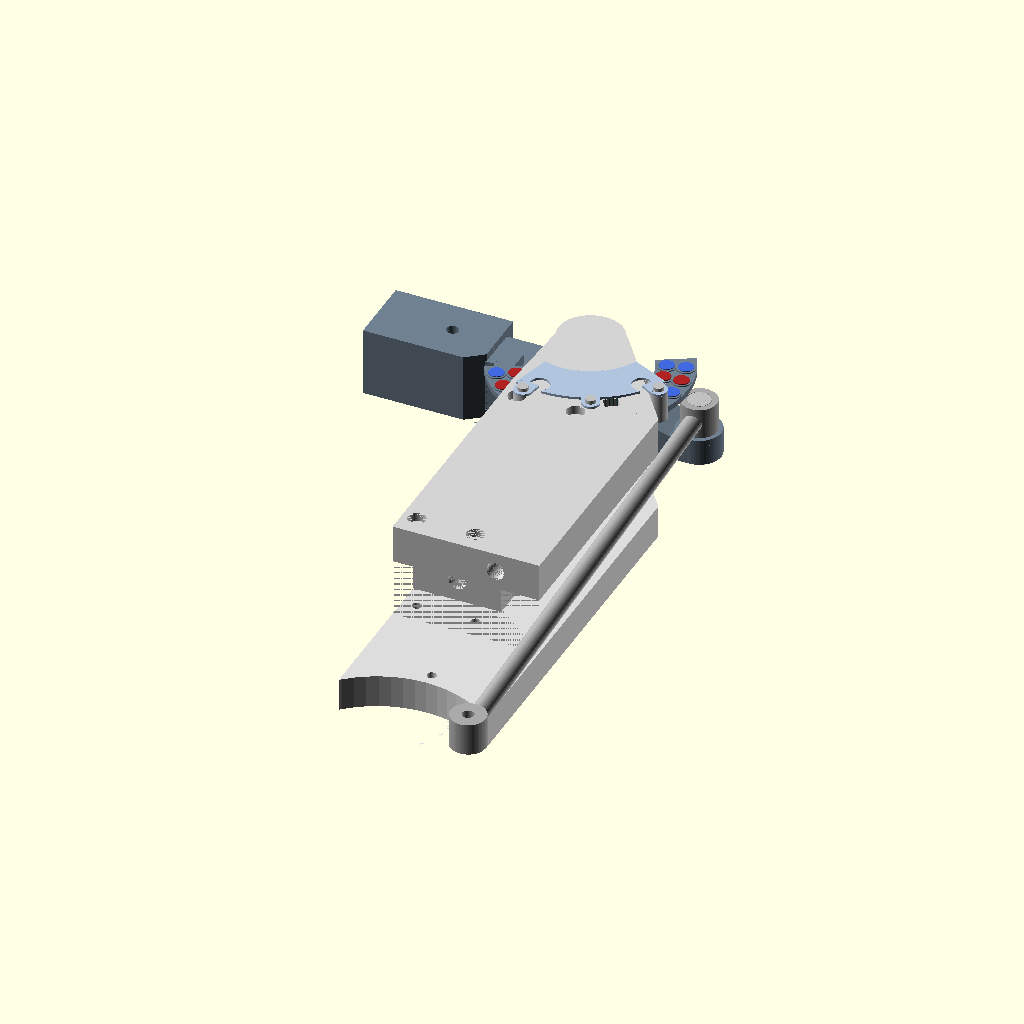
Cell 1: rendered with the file's own defaults.
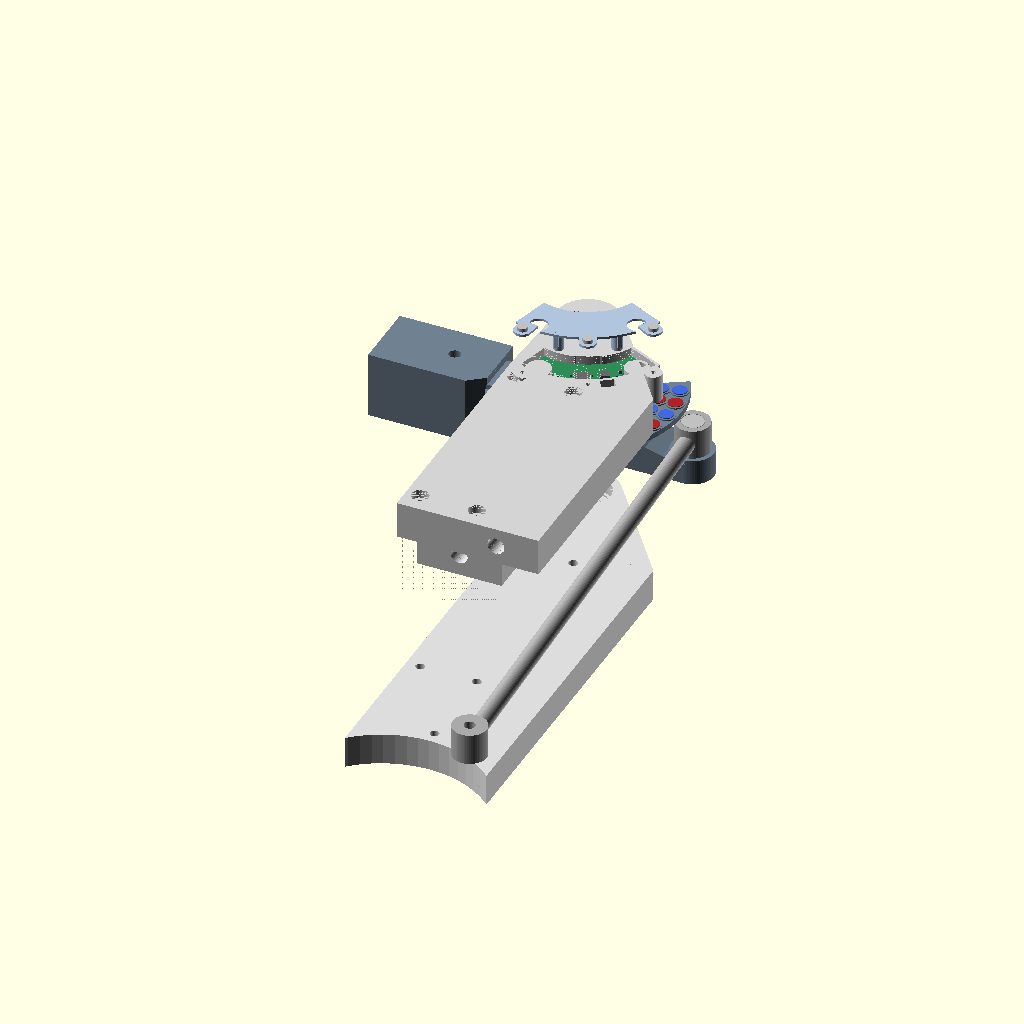
Cell 2: view = "exploded" (everything else at default).
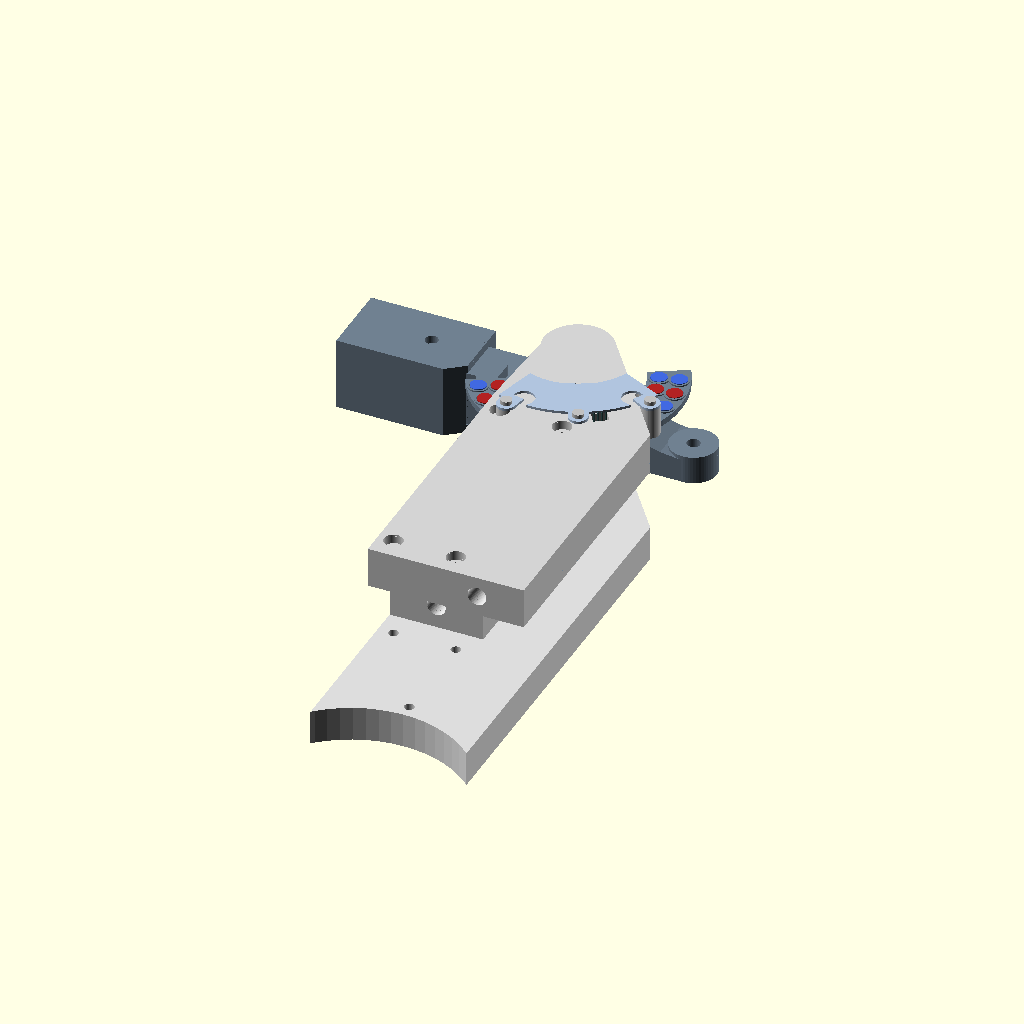
Cell 3: show_rod = false (everything else at default).
The same orthographic view direction (rotation 55°, 0°, 25°; colour scheme Cornfield) for every cell, with the view re-fitted per cell, so scale and position can differ between cells.
OpenSCAD source file output/knee_encoder/revisions/2026-10-21-before-v2-entrypoints/knee_encoder_compact.scad:
// Колено: компактная общая плата и секторный магнитоноситель.
// Макет корпусов компонентов; новая электрическая разводка ещё не выполнена.
// Исходные hip()/hip_top()/shin() сохранены в оригинальном файле.
// Z=0 — плоскость вращения shin() в исходной leg(); ось колена — [0,0].
use <../../../vptc_roller_19_4_5_70.scad>
use <../../../encoder_can_pcb_layout.scad>
use <../../../connector_clamp_magnets_5mm.scad>
use <../../compact_encoder_pcb.scad>

view="assembly"; // [assembly,exploded,section,stage,hip,shin,cover,rotor,pcb]
assembly_step=4; // [1:Открытая вилка,2:Голень ось и съёмная щека,3:Плата с проводами,4:Наружная сервисная крышка]
knee_angle=0; // Угол shin(), не анатомический угол колена.
show_magnets=true;
show_bearings=true;
show_rod=true;
show_lower_fork=true;
$fn=64;
eps=.01;
board_rotation=-74; // Общая плата при9° -> Hall при−65°, к бедру.
sector_start=-153;
sector_end=31;
knee_min=-44.6458; // С учётом исходной тяги.
knee_max=54.2040;
rotor_top_z=12.7;
rotor_bottom_z=10.7;
recess_depth=.4;
magnet_front_z=rotor_top_z-recess_depth+1; //13.3
window_outer_z=13.7;
window_inner_z=14.1;
board_front_z=15.75; // PCB0.8, датчики вниз1.45мм ->14.3, внутренний зазор0.2.
board_rear_z=board_front_z+.8;
cavity_roof_z=18.2; // Задние корпуса до18.0; зазор0.2.
housing_top_z=23.5; // Наружный торец исходной неподвижной щеки.
cover_h=.8;
cover_bottom_z=housing_top_z;

assert(abs(window_outer_z-magnet_front_z-.4)<1e-6,"Магнитный зазор");
assert(abs(board_front_z-1.45-window_inner_z-.2)<1e-6,"Внутренний зазор датчика");

module annulus(ro,ri,h){difference(){cylinder(r=ro,h=h);translate([0,0,-eps]) cylinder(r=ri,h=h+2*eps);}}
module board_shape(clearance=0){rotate(board_rotation) compact_pcb_outline(clearance);}
module board_mounts(){rotate(board_rotation) compact_pcb_mounts() children();}
module cover_mounts(){for(a=[-100,-65,-30]) rotate(a) translate([36.5,0,0]) children();}
module original_hip_local(){translate([-12,-119,-9.5]) hip();}
module original_lower_fork_local(){translate([-12,-166,-20.5]) hip_top();}

module sector_gate(z,h){translate([0,0,z])linear_extrude(h)polygon(concat([[0,0]],[for(i=[0:184])let(a=sector_start+(sector_end-sector_start)*i/184)[100*cos(a),100*sin(a)]]));}
module knee_magnet_positions(){
 for(t=[0,1]) let(n=t==0?24:26,r=t==0?23.5:29.5)
  for(j=[0:n-1]) let(a=(j+.5)*360/n,sa=a>180?a-360:a)
   if(sa>=sector_start && sa<=sector_end) translate([r*cos(a),r*sin(a),rotor_top_z]) children();
}
module rotor_blank(){
 intersection(){translate([0,0,rotor_bottom_z]) annulus(33,20,rotor_top_z-rotor_bottom_z);sector_gate(rotor_bottom_z-.01,3);}
 // Поднятый сектор опирается на длинное плечо. Тяга проходит с другой стороны оси.
 translate([0,0,7]) hull(){translate([-24,-4,0])cylinder(r=3,h=rotor_top_z-7);translate([-24,-12,0])cylinder(r=3,h=rotor_top_z-7);}
}
module rotor_rims(){difference(){knee_magnet_positions()translate([0,0,-.02])cylinder(d=6.4,h=.42);knee_magnet_positions()translate([0,0,-.04])cylinder(d=5.2,h=.48);}}
module rotor_pockets(){
    knee_magnet_positions()
        translate([0,0,-recess_depth]) cylinder(d=5.2,h=recess_depth+.4+eps);
}
module knee_rotor(){difference(){union(){rotor_blank();rotor_rims();}rotor_pockets();}}
module printed_foot_connector(){
 // Печатная часть исходного foot_connector(), без отсутствующего STL стопы.
 difference(){
  translate([5,0,0])cube([40,24,23.5],center=true);
  cube([36.02,15.4,18.3],center=true);
  cylinder(h=25,r=2.1,center=true);
  translate([-30,11,0])rotate([0,0,38])cube([40,24,23.52],center=true);
 }
}
module proposed_shin(){
    difference(){union(){shin(foot=false);translate([-47,0,0])rotate([180,180,0])printed_foot_connector();rotor_blank();rotor_rims();}rotor_pockets();}
}
module magnets(){
 for(t=[0,1]) let(n=t==0?24:26,r=t==0?23.5:29.5)
  for(j=[0:n-1]) let(a=(j+.5)*360/n,sa=a>180?a-360:a)
   if(sa>=sector_start && sa<=sector_end) color(j%2==0?"Firebrick":"RoyalBlue")
    translate([r*cos(a),r*sin(a),rotor_top_z-recess_depth]) cylinder(d=5,h=1);
}
module rotor_swept_clearance(){translate([0,0,6.8]) annulus(33.2,19.8,magnet_front_z-6.8+.2);}

module stationary_shell(){
    union(){
        translate([0,0,window_outer_z]) linear_extrude(height=housing_top_z-window_outer_z) board_shape(1.2);
        cover_mounts() translate([0,0,window_outer_z]) cylinder(d=6,h=housing_top_z-window_outer_z);
        // Перемычки от крышечных винтов к стенке корпуса.
        for(a=[-100,-65,-30]) rotate(a) translate([32,-3,window_outer_z]) cube([4.5,6,housing_top_z-window_outer_z]);
    }
}
module pcb_cavity(){
    translate([0,0,window_inner_z]) linear_extrude(height=housing_top_z-window_inner_z+eps) board_shape(.25);
}
module pcb_supports(){board_mounts(){
 translate([0,0,window_inner_z]) cylinder(d=3.8,h=board_front_z-window_inner_z);
 translate([0,0,board_front_z-eps]) cylinder(d=1.8,h=.7+eps);
}}
module proposed_hip(){
    difference(){
        union(){
            difference(){union(){original_hip_local();stationary_shell();}pcb_cavity();rotor_swept_clearance();}
            pcb_supports();
        }
        cover_mounts() translate([0,0,housing_top_z-5]) cylinder(d=1.6,h=5+eps);
        // Провода идут от передних площадок наружу, затем вверх через неподвижную щеку.
        rotate(-55) translate([32.8,-2.4,14.6]) cube([5.7,4.8,1.3]);
        rotate(-55) translate([34.7,-2.4,14.6]) cube([3.8,4.8,10.3]);
    }
}
module protective_cover(){
    difference(){
        union(){
            translate([0,0,cover_bottom_z]) linear_extrude(height=cover_h) board_shape(1.15);
            cover_mounts() translate([0,0,cover_bottom_z]) cylinder(d=6,h=cover_h);
            for(a=[-100,-65,-30]) rotate(a) translate([32,-3,cover_bottom_z]) cube([4.5,6,cover_h]);
            // Прижимы опираются на свободные кольца вокруг монтажных отверстий PCB.
            board_mounts() translate([0,0,board_rear_z]) cylinder(d=3.8,h=cover_bottom_z+cover_h-board_rear_z);
            // Рёбра крышки выше всех корпусов компонентов.
            for(a=[-83,-47]) rotate(a) translate([30.5,-.7,cavity_roof_z])cube([2.8,1.4,cover_bottom_z+cover_h-cavity_roof_z]);
        }
        cover_mounts(){
            translate([0,0,cover_bottom_z-eps]) cylinder(d=2.2,h=cover_h+2*eps);
        }
    }
}
module pcb(){rotate(board_rotation) translate([0,0,board_front_z]) compact_pcb();}
// Обратная геометрия исходной тяги: межосевое 184, плечо привода 31.
function knee_rod_p1(a)=let(p=[37*cos(a),37*sin(a)],c=[13,-184],d=norm(p-c),b=atan2(p.y-c.y,p.x-c.x),al=acos((31*31+d*d-184*184)/(2*31*d))) [c.x+31*cos(b-al),c.y+31*sin(b-al),0];
module knee_rod(a){
 difference(){
  translate([0,0,5])connect_points_rod(knee_rod_p1(a),[37*cos(a),37*sin(a),0]);
  // Головка крепления утоплена в ушко, иначе она упирается в исходную щеку.
  translate([37*cos(a),37*sin(a),8.1])cylinder(d=8,h=2.4+eps);
 }
}
module rod_head(a){translate([37*cos(a),37*sin(a),8.3])cylinder(d=7.6,h=2.2);}
module axle(){translate([0,0,-14.5])cylinder(d=8,h=30);}
module wires(){
 for(y=[-1.8,-.6,.6,1.8]) color("DarkSlateGray") rotate(-55){
  hull(){translate([32,y,15.5])sphere(d=.5);translate([36.5,y,15.3])sphere(d=.5);}
  hull(){translate([36.5,y,15.3])sphere(d=.5);translate([36.5,y,25])sphere(d=.5);}
 }
}
module pcb_screws(){color("Silver") cover_mounts() translate([0,0,cover_bottom_z+cover_h]) cylinder(d=3.5,h=1.3);}
module bearings(){
    // По дну реальных посадок: leg() показывает оба подшипника примерно на2.5мм выше.
    // Здесь отображены правильные посадки, без изменения исходного leg().
    translate([0,0,10.5]) annulus(8,4,5);
    translate([0,0,-14.5]) annulus(8,4,5);
}
module cut_view(){if(view=="section") intersection(){children();translate([0,-200,-40])cube([100,250,100]);}else children();}

if(view=="hip") proposed_hip();
else if(view=="shin") proposed_shin();
else if(view=="rotor") knee_rotor();
else if(view=="cover") protective_cover();
else if(view=="pcb") pcb();
else{
    ex=view=="exploded";
    step=view=="stage"?assembly_step:4;
    color("LightGray") translate([0,0,ex?16:0]) cut_view() proposed_hip();
    if(show_lower_fork && step>=2) color("Gainsboro") translate([0,0,ex?-18:0]) cut_view() original_lower_fork_local();
    if(step>=2) color("SlateGray") rotate(knee_angle) cut_view() proposed_shin();
    if(show_magnets && step>=2) rotate(knee_angle) cut_view() magnets();
    if(step>=3) translate([0,0,ex?20:0]) cut_view() pcb();
    if(step>=4) translate([0,0,ex?32:0]) cut_view() pcb_screws();
    if(step>=3) cut_view() wires();
    if(step>=4) color("LightSteelBlue") translate([0,0,ex?32:0]) cut_view() protective_cover();
    if(show_bearings && step>=2) color("Silver") cut_view() bearings();
    if(step>=2) color("Silver") cut_view() axle();
    if(show_rod && step>=2){color("DarkGray") cut_view() knee_rod(knee_angle);color("Silver") cut_view() rod_head(knee_angle);}
}
echo("PCB front/rear Z:",board_front_z,board_rear_z);
echo("Magnet surface/window/Hall clearance:",magnet_front_z,window_outer_z,board_front_z-encoder_hall_height()-magnet_front_z);
echo("Housing below original hip inner face10.5:",10.5-window_outer_z);
Customizer parameters (derived from the source; name, type, default, range or options):
view: string, default "assembly", options "assembly", "exploded", "section", "stage", "hip", "shin", "cover", "rotor", "pcb"
assembly_step: number, default 4, options 1, 2, 3, 4
knee_angle: number, default 0
show_magnets: bool, default true
show_bearings: bool, default true
show_rod: bool, default true
show_lower_fork: bool, default true
eps: number, default 0.01
board_rotation: number, default -74
sector_start: number, default -153
sector_end: number, default 31
knee_min: number, default -44.6458
knee_max: number, default 54.204
rotor_top_z: number, default 12.7
rotor_bottom_z: number, default 10.7
recess_depth: number, default 0.4
window_outer_z: number, default 13.7
window_inner_z: number, default 14.1
board_front_z: number, default 15.75
cavity_roof_z: number, default 18.2
housing_top_z: number, default 23.5
cover_h: number, default 0.8
